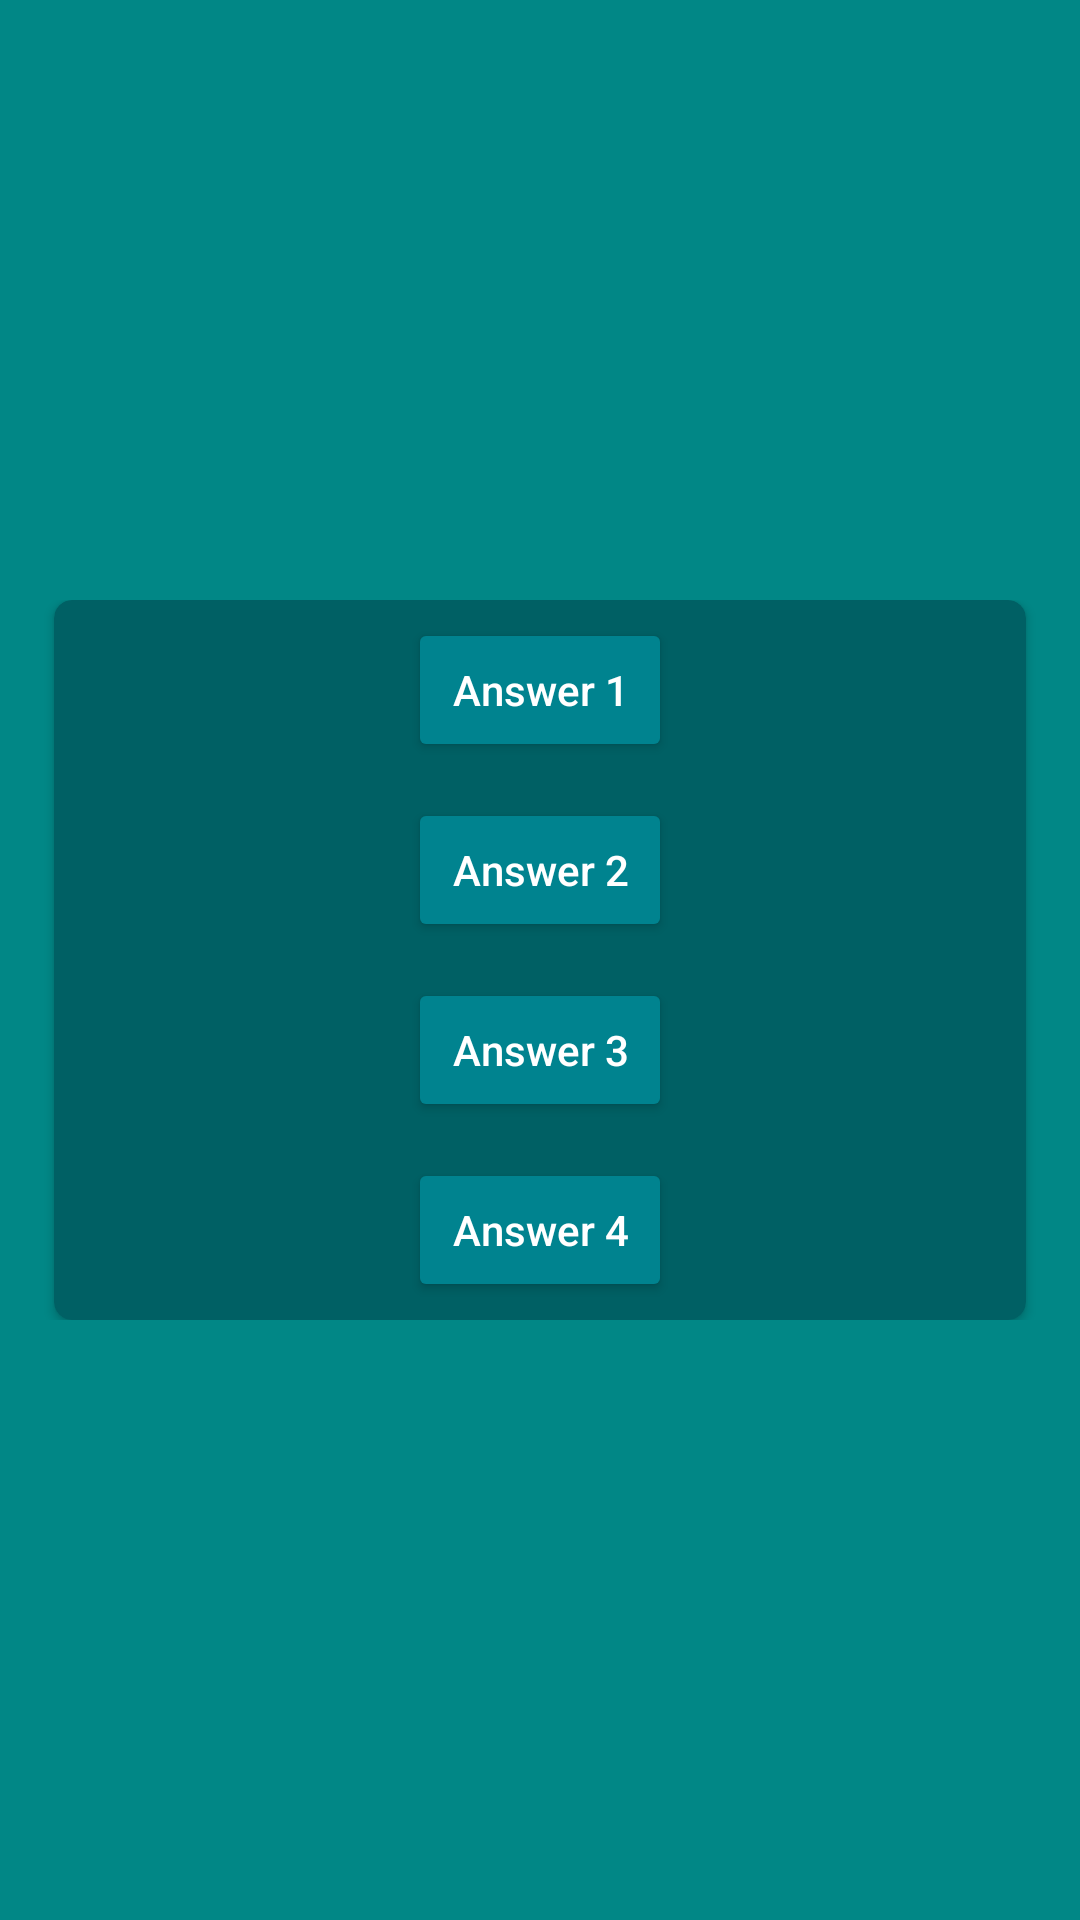

Here is an Android app screen rendered from its layout file. Give the layout XML and the strings, colors and styles it references.
<!-- AndroidManifest.xml: application theme Theme.DevQuiz -->
<!-- res/layout/frag_quiz_answers.xml -->
<?xml version="1.0" encoding="utf-8"?>
<androidx.constraintlayout.widget.ConstraintLayout
    xmlns:android="http://schemas.android.com/apk/res/android"
    android:layout_width="match_parent"
    android:layout_height="wrap_content"
    xmlns:app="http://schemas.android.com/apk/res-auto"
    android:background="@color/teal_700">

    <ScrollView
        android:layout_width="match_parent"
        android:layout_height="wrap_content"
        android:elevation="2dp"
        app:layout_constraintStart_toStartOf="parent"
        app:layout_constraintEnd_toEndOf="parent"
        app:layout_constraintTop_toTopOf="parent"
        app:layout_constraintBottom_toBottomOf="parent">
        <androidx.cardview.widget.CardView
            android:id="@+id/cv_answers"
            android:layout_width="match_parent"
            android:layout_height="wrap_content"
            app:cardBackgroundColor="@color/teal_900"
            app:cardCornerRadius="6dp"
            android:layout_marginStart="@dimen/default_margin"
            android:layout_marginEnd="@dimen/default_margin"
            android:padding="@dimen/default_margin" >
            <androidx.appcompat.widget.LinearLayoutCompat
            android:layout_width="match_parent"
            android:layout_height="wrap_content"
            android:gravity="center"
            android:layout_gravity="center"
            android:orientation="vertical">
            <Button
                android:id="@+id/btn_answer_1"
                android:layout_width="wrap_content"
                android:layout_height="wrap_content"
                style="@style/btn_quizAnswer"
                android:text="Answer 1"/>
            <Button
                android:id="@+id/btn_answer_2"
                android:layout_width="wrap_content"
                android:layout_height="wrap_content"
                style="@style/btn_quizAnswer"
                android:text="Answer 2"/>
            <Button
                android:id="@+id/btn_answer_3"
                android:layout_width="wrap_content"
                android:layout_height="wrap_content"
                style="@style/btn_quizAnswer"
                android:text="Answer 3"/>
            <Button
                android:id="@+id/btn_answer_4"
                android:layout_width="wrap_content"
                android:layout_height="wrap_content"
                style="@style/btn_quizAnswer"
                android:text="Answer 4"/>
        </androidx.appcompat.widget.LinearLayoutCompat>
        </androidx.cardview.widget.CardView>

    </ScrollView>



</androidx.constraintlayout.widget.ConstraintLayout>
<!-- resources referenced by this layout -->
<resources>
  <color name="teal_700">#FF018786</color>
  <color name="teal_900">#006064</color>
  <dimen name="default_margin">18dp</dimen>
  <style name="btn_quizAnswer">
          <item name="android:layout_marginTop">6dp</item>
          <item name="android:layout_marginBottom">6dp</item>
  
          <item name="android:backgroundTint">@color/teal_800</item>
          <item name="textAllCaps">false</item>
          <item name="android:textColor">@color/white</item>
      </style>
  <style name="Theme.DevQuiz" parent="Theme.MaterialComponents.DayNight.DarkActionBar">
          
          <item name="colorPrimary">#121212</item>
          <item name="colorPrimaryVariant">@color/purple_700</item>
          <item name="colorOnPrimary">@color/white</item>
          
          <item name="colorSecondary">@color/teal_200</item>
          <item name="colorSecondaryVariant">@color/teal_700</item>
          <item name="colorOnSecondary">@color/black</item>
          
          <item name="android:statusBarColor" tools:targetApi="l">#121212</item>
          
      </style>
  <color name="teal_800">#00838F</color>
  <color name="white">#FFFFFFFF</color>
  <color name="purple_700">#FF3700B3</color>
  <color name="teal_200">#FF03DAC5</color>
  <color name="black">#FF000000</color>
</resources>
